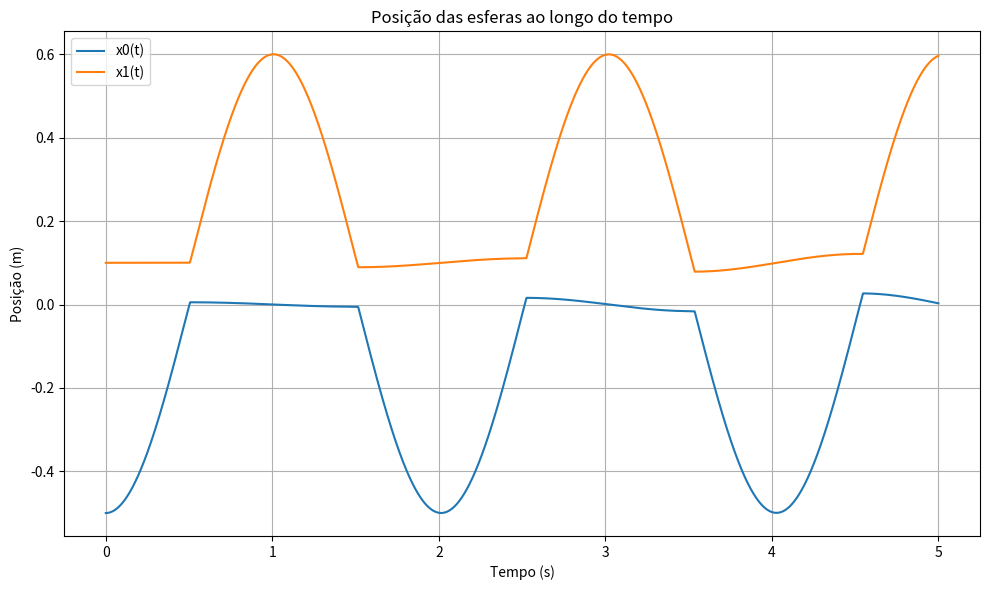
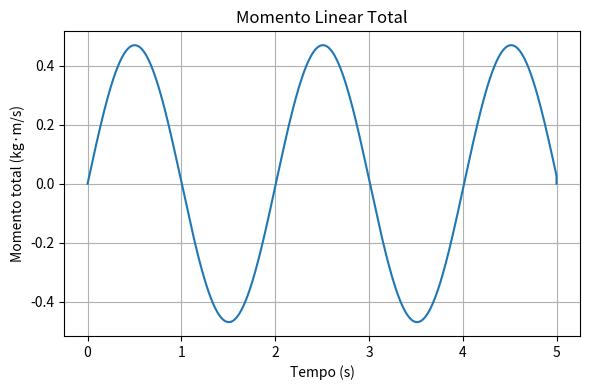
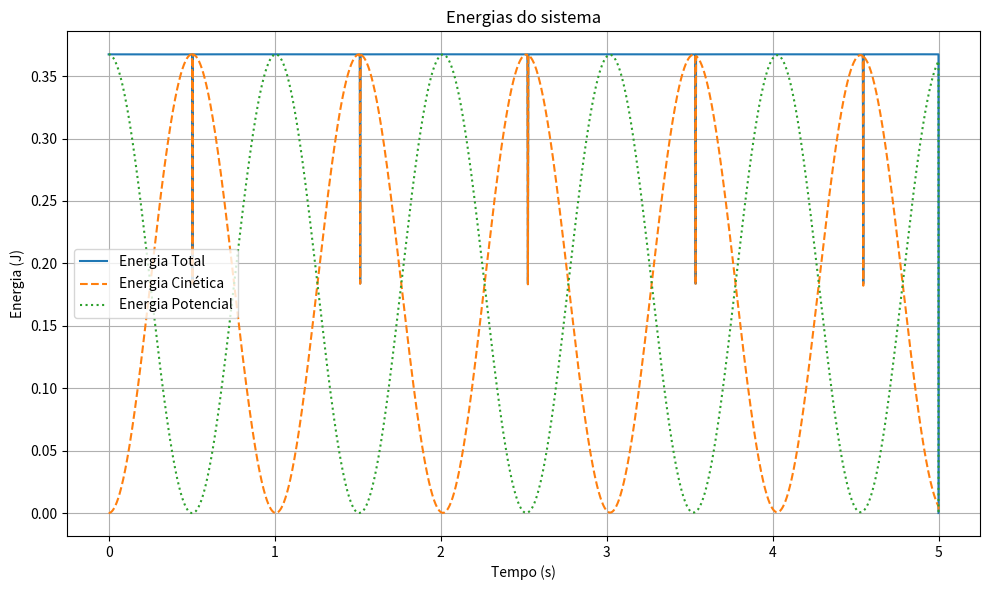

Source code (Python) for these figures, in order:
import numpy as np
import matplotlib.pyplot as plt

# Parâmetros do sistema
d = 0.1               # diâmetro das esferas (m)
l = 10 * d            # comprimento das cordas (m)
m = 0.3               # massa das esferas (kg)
g = 9.8               # aceleração da gravidade (m/s²)
k = 1e7               # constante da força de contato
q = 2.0               # expoente da força de contato
N = 2                 # número de esferas

# Tempo
dt = 0.0001
t_max = 5.0
n_steps = int(t_max / dt)
t_array = np.linspace(0, t_max, n_steps)

# Condições iniciais
x = np.zeros((N, n_steps))
v = np.zeros((N, n_steps))
x[0, 0] = -5 * d
x[1, 0] = d

# Função de aceleração por contato
def acc_toque(dx, d):
    if dx < d:
        return (-k * abs(dx - d)**q) / m
    return 0.0

# Aceleração total para cada esfera
def acc_i(i, x_vec):
    a = 0
    if i > 0:
        a -= acc_toque(x_vec[i] - x_vec[i-1], d)
    if i < N - 1:
        a += acc_toque(x_vec[i+1] - x_vec[i], d)
    a -= g * (x_vec[i] - d*i) / l
    return a

# Arrays para energia e momento
momento_total = np.zeros(n_steps)
energia_total = np.zeros(n_steps)
energia_cinetica = np.zeros(n_steps)
energia_potencial = np.zeros(n_steps)

# Integração Euler-Cromer
for t in range(n_steps - 1):
    a = np.zeros(N)
    for i in range(N):
        a[i] = acc_i(i, x[:, t])
        v[i, t+1] = v[i, t] + a[i] * dt
        x[i, t+1] = x[i, t] + v[i, t+1] * dt

    # Momento e energias
    momento_total[t] = m * np.sum(v[:, t])
    energia_cinetica[t] = 0.5 * m * np.sum(v[:, t]**2)
    energia_potencial[t] = 0.5 * m * g / l * np.sum((x[:, t] - np.array([d*i for i in range(N)]))**2)
    energia_total[t] = energia_cinetica[t] + energia_potencial[t]

# Gráfico: posições das esferas
plt.figure(figsize=(10, 6))
plt.plot(t_array, x[0], label='x0(t)')
plt.plot(t_array, x[1], label='x1(t)')
plt.xlabel('Tempo (s)')
plt.ylabel('Posição (m)')
plt.title('Posição das esferas ao longo do tempo')
plt.legend()
plt.grid()
plt.tight_layout()
plt.show()

# Gráfico: momento total
plt.figure(figsize=(6, 4))
plt.plot(t_array, momento_total)
plt.xlabel('Tempo (s)')
plt.ylabel('Momento total (kg·m/s)')
plt.title('Momento Linear Total')
plt.grid()
plt.tight_layout()
plt.show()

# Gráfico: energia total, cinética e potencial
plt.figure(figsize=(10, 6))
plt.plot(t_array, energia_total, label='Energia Total')
plt.plot(t_array, energia_cinetica, label='Energia Cinética', linestyle='--')
plt.plot(t_array, energia_potencial, label='Energia Potencial', linestyle=':')
plt.xlabel('Tempo (s)')
plt.ylabel('Energia (J)')
plt.title('Energias do sistema')
plt.legend()
plt.grid()
plt.tight_layout()
plt.show()
